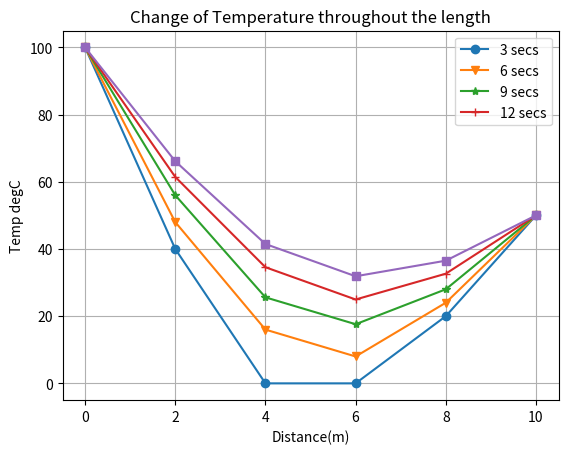

Here is the Python script that generated this plot:
# HW 04: Problem 03
import matplotlib.pyplot as plt
import numpy as np
t = 0
dt = 3.26
lamb = 0.4
mark = ['o', 'v', '*', '+', 's']
# Initial Condition
x = [100, 0, 0, 0, 0, 50]
# Boundary Condition
xn = [100, 0, 0, 0, 0, 50]
# Applying Condition
for m in range(5):
    for i in range(1, 5):
        xn[i] = (x[i] + (lamb * (x[i-1] - 2 * x[i] + x[i+1])))
    xp = xn
    print(xp)
    x_a = np.linspace(0, 10, 6)
    plt.plot(x_a, xp, marker=mark[m])
    x = xp
    xn = [100, 0, 0, 0, 0, 50]
# Plotting
plt.xlabel('Distance(m)') # X-Axis
plt.ylabel('Temp degC') # Y-axis
plt.title('Change of Temperature throughout the length')
plt.legend(['3 secs','6 secs','9 secs','12 secs'])
plt.grid('True')
plt.show()


